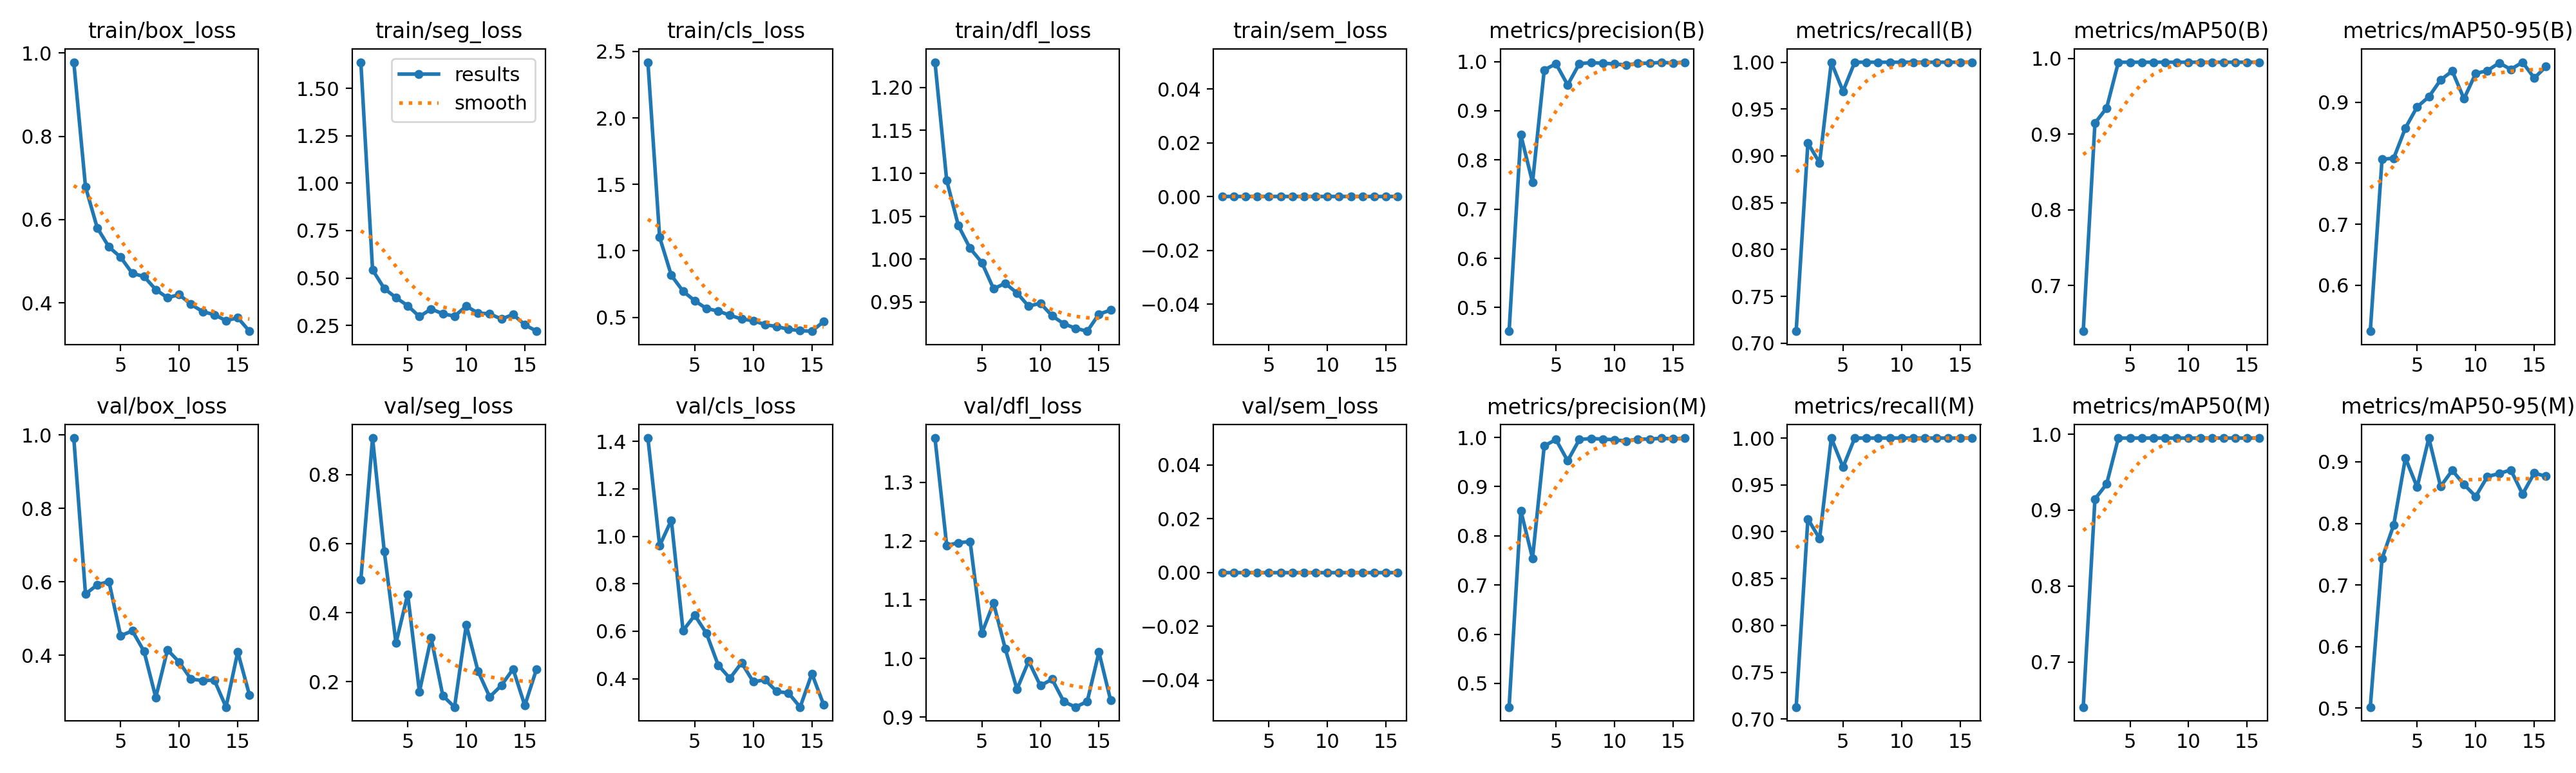

The table this chart was drawn from, first rows:
epoch, time, train/box_loss, train/seg_loss, train/cls_loss, train/dfl_loss, train/sem_loss, metrics/precision(B), metrics/recall(B), metrics/mAP50(B), metrics/mAP50-95(B), metrics/precision(M), metrics/recall(M), metrics/mAP50(M), metrics/mAP50-95(M), val/box_loss, val/seg_loss, val/cls_loss, val/dfl_loss, val/sem_loss, lr/pg0, lr/pg1, lr/pg2
1, 24.53, 0.978, 1.638, 2.419, 1.23, 0, 0.4518, 0.7128, 0.6398, 0.5247, 0.4518, 0.7128, 0.6405, 0.5018, 0.9919, 0.4958, 1.414, 1.375, 0, 0.000331, 0.000331, 0.000331
2, 44.4, 0.6787, 0.5433, 1.102, 1.092, 0, 0.8513, 0.9137, 0.9146, 0.8064, 0.8513, 0.9137, 0.9146, 0.7428, 0.567, 0.9059, 0.9607, 1.192, 0, 0.000638, 0.000638, 0.000638
3, 64.11, 0.5804, 0.4448, 0.8156, 1.039, 0, 0.7542, 0.8926, 0.9346, 0.8083, 0.7542, 0.8926, 0.9346, 0.7976, 0.5921, 0.5777, 1.068, 1.197, 0, 0.0009186, 0.0009186, 0.0009186
4, 82.5, 0.5344, 0.3963, 0.6968, 1.012, 0, 0.9827, 1, 0.995, 0.8578, 0.9827, 1, 0.995, 0.9062, 0.6013, 0.3123, 0.6026, 1.199, 0, 0.0008812, 0.0008812, 0.0008812
5, 101, 0.5096, 0.3543, 0.6244, 0.9959, 0, 0.9956, 0.9689, 0.995, 0.8923, 0.9956, 0.9689, 0.995, 0.859, 0.4533, 0.4536, 0.6676, 1.043, 0, 0.0008416, 0.0008416, 0.0008416
6, 119.3, 0.4708, 0.2967, 0.5663, 0.9653, 0, 0.9524, 1, 0.995, 0.9088, 0.9524, 1, 0.995, 0.9386, 0.4669, 0.1712, 0.5911, 1.094, 0, 0.000802, 0.000802, 0.000802
7, 137.7, 0.4633, 0.3369, 0.5476, 0.9716, 0, 0.9958, 1, 0.995, 0.9365, 0.9958, 1, 0.995, 0.86, 0.4109, 0.3274, 0.4574, 1.017, 0, 0.0007624, 0.0007624, 0.0007624
8, 156.2, 0.4319, 0.3115, 0.5156, 0.9604, 0, 0.9976, 1, 0.995, 0.9512, 0.9976, 1, 0.995, 0.8862, 0.2853, 0.1598, 0.4015, 0.9475, 0, 0.0007228, 0.0007228, 0.0007228
9, 174.3, 0.4123, 0.2993, 0.4874, 0.9448, 0, 0.9966, 1, 0.995, 0.9056, 0.9966, 1, 0.995, 0.8633, 0.415, 0.1269, 0.4673, 0.9952, 0, 0.0006832, 0.0006832, 0.0006832
10, 192.7, 0.42, 0.3519, 0.475, 0.9485, 0, 0.9952, 1, 0.995, 0.9472, 0.9952, 1, 0.995, 0.8439, 0.3816, 0.3648, 0.3869, 0.9536, 0, 0.0006436, 0.0006436, 0.0006436
11, 211, 0.3965, 0.3155, 0.4452, 0.9336, 0, 0.9927, 1, 0.995, 0.9517, 0.9927, 1, 0.995, 0.8761, 0.3355, 0.2312, 0.3956, 0.9645, 0, 0.000604, 0.000604, 0.000604
12, 229.3, 0.3792, 0.3116, 0.4303, 0.9244, 0, 0.9966, 1, 0.995, 0.9644, 0.9966, 1, 0.995, 0.881, 0.3313, 0.1563, 0.3462, 0.9264, 0, 0.0005644, 0.0005644, 0.0005644
13, 247.5, 0.3716, 0.2838, 0.4109, 0.9191, 0, 0.9964, 1, 0.995, 0.9539, 0.9964, 1, 0.995, 0.8869, 0.3326, 0.1897, 0.3397, 0.9171, 0, 0.0005248, 0.0005248, 0.0005248
14, 265.8, 0.3574, 0.3078, 0.3999, 0.9157, 0, 0.9983, 1, 0.995, 0.9656, 0.9983, 1, 0.995, 0.8476, 0.2591, 0.237, 0.2805, 0.9266, 0, 0.0004852, 0.0004852, 0.0004852
15, 284.1, 0.3643, 0.2537, 0.3957, 0.9357, 0, 0.9969, 1, 0.995, 0.9396, 0.9969, 1, 0.995, 0.8818, 0.4093, 0.1315, 0.4214, 1.011, 0, 0.0004456, 0.0004456, 0.0004456
16, 316, 0.332, 0.2197, 0.4682, 0.9403, 0, 0.9987, 1, 0.995, 0.9584, 0.9987, 1, 0.995, 0.8766, 0.2919, 0.2369, 0.2915, 0.9285, 0, 0.000406, 0.000406, 0.000406
